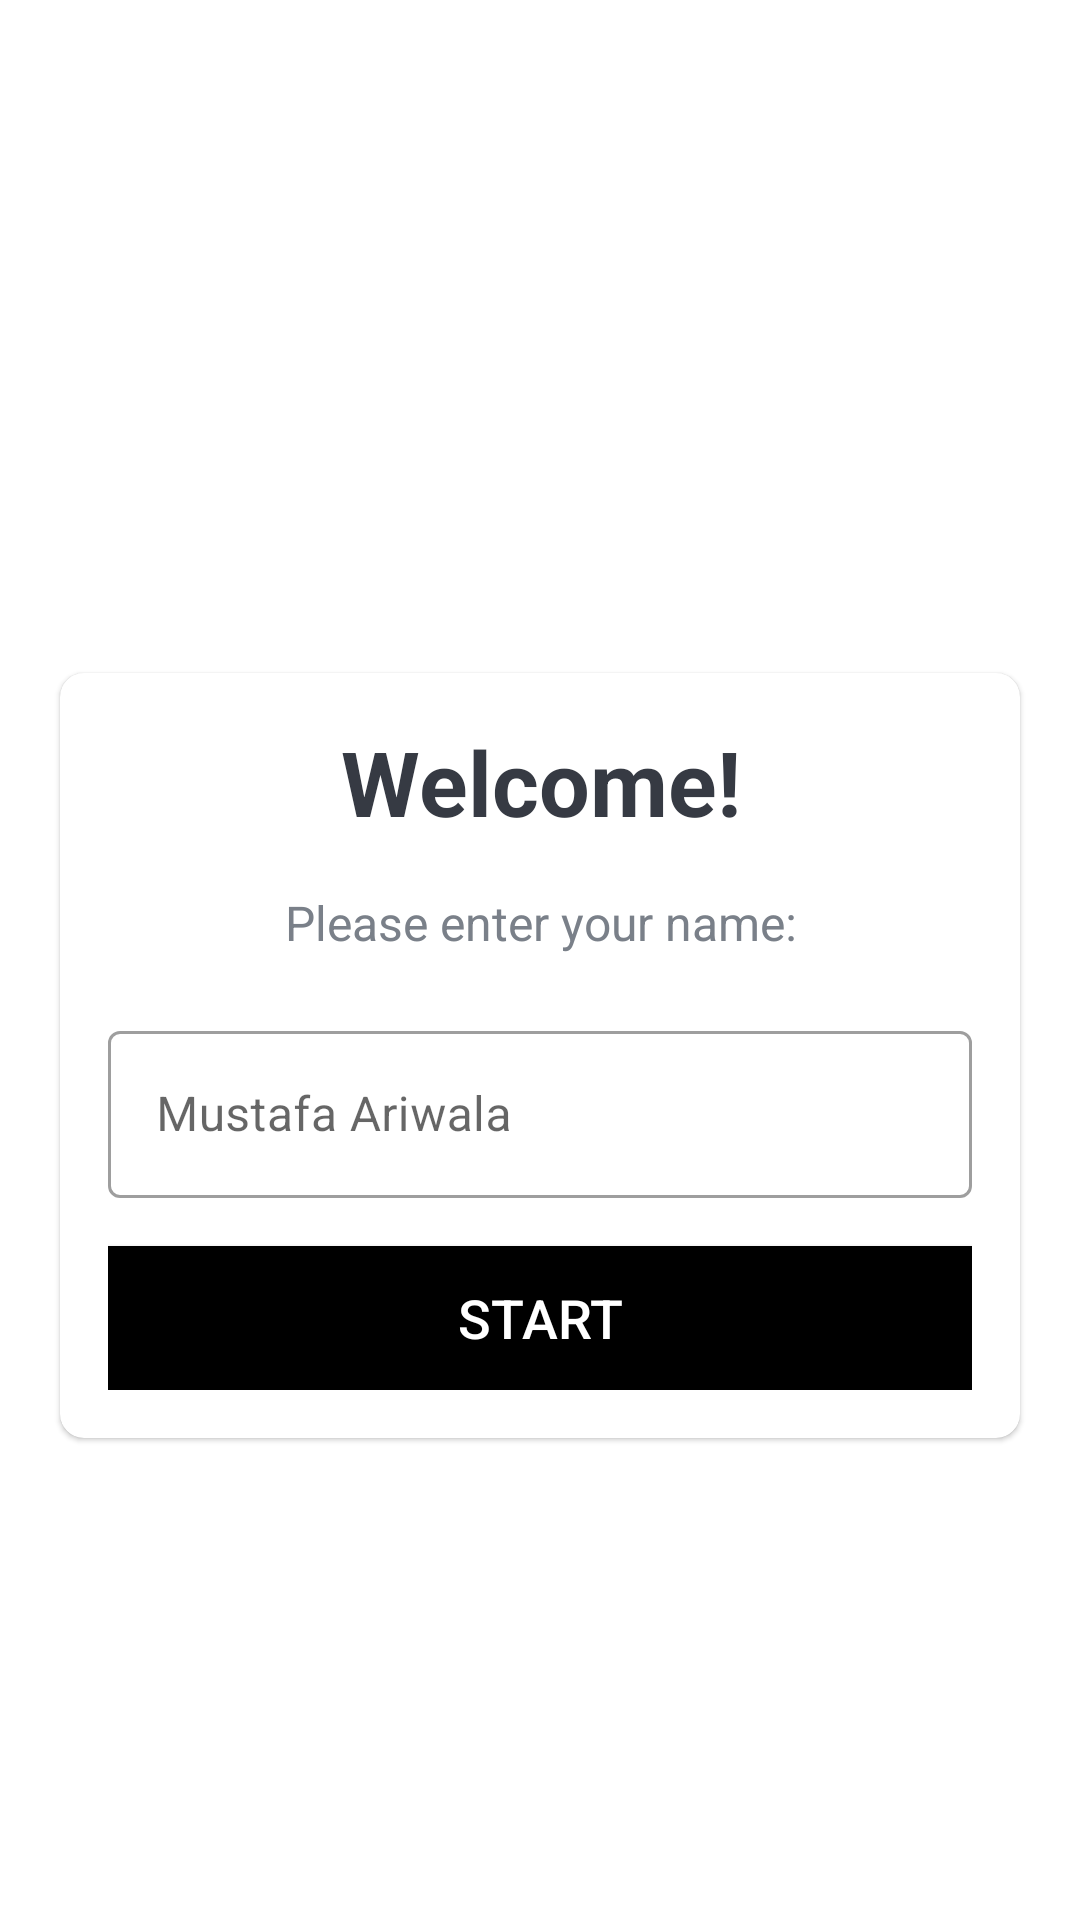

The Android layout XML behind this screen, and the referenced resources:
<!-- AndroidManifest.xml: application theme Theme.QUIZZED -->
<!-- res/layout/activity_main.xml -->
<?xml version="1.0" encoding="utf-8"?>
<LinearLayout xmlns:android="http://schemas.android.com/apk/res/android"
    xmlns:app="http://schemas.android.com/apk/res-auto"
    xmlns:tools="http://schemas.android.com/tools"
    android:layout_width="match_parent"
    android:layout_height="match_parent"
    android:background="@drawable/ic_bg"
    tools:context=".MainActivity"
    android:orientation="vertical"
    android:gravity="center">

    <TextView
        android:layout_width="match_parent"
        android:layout_height="wrap_content"
        android:text="@string/start_name"
        android:textSize="25sp"
        android:textStyle="bold"
        android:gravity="center"
        android:textColor="@color/white"
        android:layout_marginBottom="30dp"/>

    <com.google.android.material.card.MaterialCardView
        android:layout_width="match_parent"
        android:layout_height="wrap_content"
        android:layout_marginStart="20dp"
        android:layout_marginEnd="20dp"
        android:background="@color/white"
        app:cardCornerRadius="8dp">

        <LinearLayout
            android:layout_width="match_parent"
            android:layout_height="wrap_content"
            android:layout_margin="16dp"
            android:orientation="vertical">

            <TextView
                android:layout_width="match_parent"
                android:layout_height="wrap_content"
                android:text="@string/welcome"
                android:textSize="30sp"
                android:textStyle="bold"
                android:gravity="center"
                android:textColor="#363A43"/>

            <TextView
                android:layout_width="match_parent"
                android:layout_height="wrap_content"
                android:text="@string/enter_name"
                android:textSize="16sp"
                android:gravity="center"
                android:textColor="#7A8089"
                android:layout_marginTop="16dp"/>

            <com.google.android.material.textfield.TextInputLayout
                android:layout_width="match_parent"
                android:layout_height="wrap_content"
                style="@style/Widget.MaterialComponents.TextInputLayout.OutlinedBox"
                android:layout_marginTop="20dp">

                <androidx.appcompat.widget.AppCompatEditText
                    android:id="@+id/et_name"
                    android:layout_width="match_parent"
                    android:layout_height="wrap_content"
                    android:hint="@string/hint"
                    android:inputType="textCapWords"
                    android:textColor="#363A43"
                    android:textColorHint="#7A8089"/>

            </com.google.android.material.textfield.TextInputLayout>

            <Button
                android:id="@+id/btnStart"
                android:layout_width="match_parent"
                android:layout_height="wrap_content"
                android:layout_marginTop="16dp"
                android:background="@color/black"
                android:text="@string/start"
                android:textColor="@color/white"
                android:textSize="18sp"
                />

        </LinearLayout>


    </com.google.android.material.card.MaterialCardView>

</LinearLayout>
<!-- resources referenced by this layout -->
<resources>
  <string name="enter_name">Please enter your name:</string>
  <string name="hint">Mustafa Ariwala</string>
  <string name="start">Start</string>
  <string name="start_name">QUIZZED!</string>
  <string name="welcome">Welcome!</string>
  <style name="Theme.QUIZZED" parent="Theme.MaterialComponents.DayNight.NoActionBar">
          
          <item name="colorPrimary">@color/purple_500</item>
          <item name="colorPrimaryVariant">@color/purple_700</item>
          <item name="colorOnPrimary">@color/white</item>
          
          <item name="colorSecondary">@color/teal_200</item>
          <item name="colorSecondaryVariant">@color/teal_700</item>
          <item name="colorOnSecondary">@color/black</item>
          
          <item name="android:statusBarColor" tools:targetApi="l">?attr/colorPrimaryVariant</item>
          
          <item name="android:windowFullscreen">true</item>
      </style>
  <!-- not gathered from this repository: default colours our renderer supplied (Android Studio template values) -->
  <color name="purple_500">#FF6200EE</color>
  <color name="purple_700">#FF3700B3</color>
  <color name="teal_200">#FF03DAC5</color>
  <color name="teal_700">#FF018786</color>
  <color name="black">#FF000000</color>
  <color name="white">#FFFFFFFF</color>
</resources>
